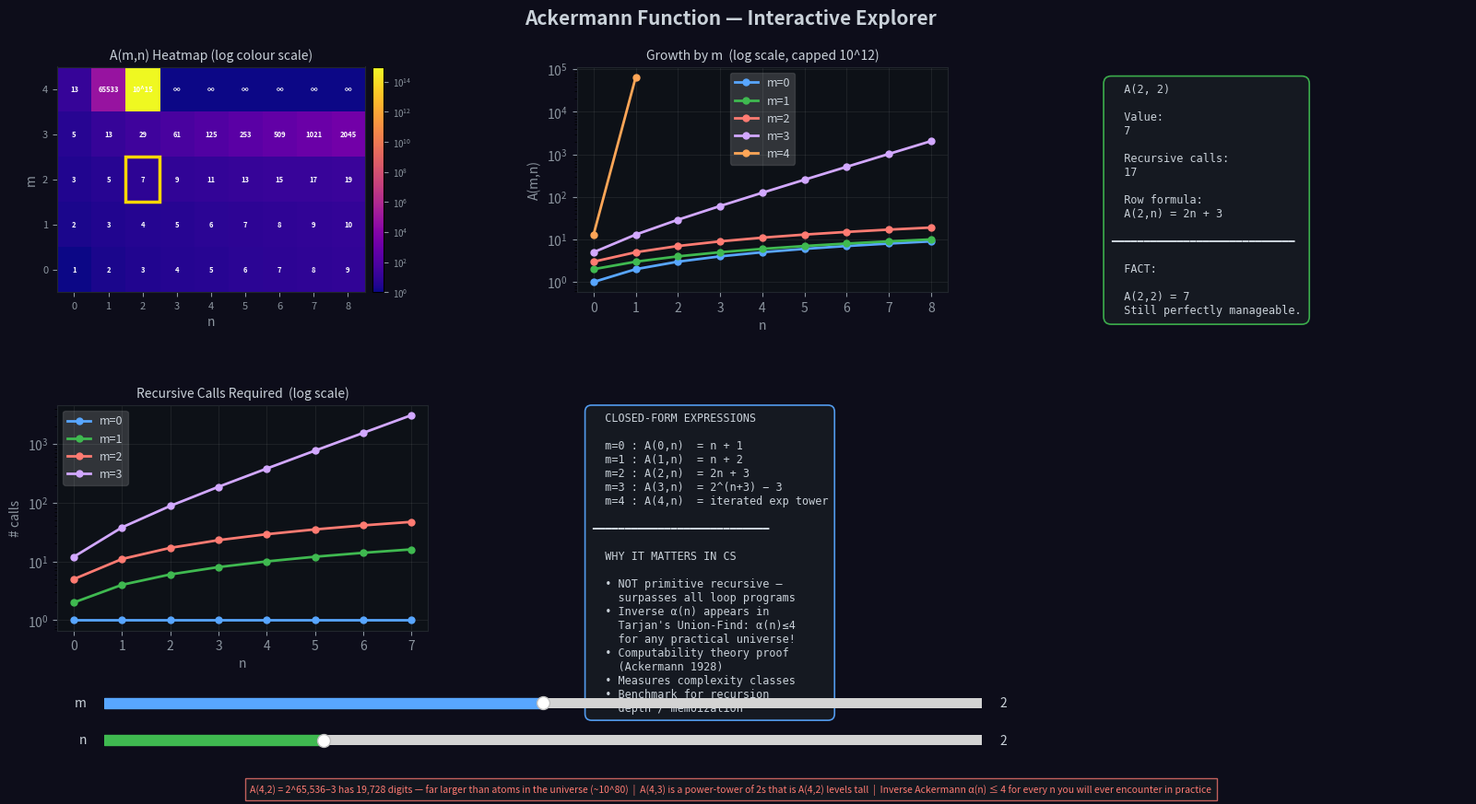

Recreate this plot in Python.
"""
Ackermann Function — Interactive Explorer
==========================================
OOP implementation with memoization and matplotlib interactive visualization.

Definition:
    A(0, n) = n + 1
    A(m, 0) = A(m−1, 1)          when m > 0
    A(m, n) = A(m−1, A(m, n−1))  when m > 0 and n > 0

Requirements: matplotlib, numpy  (pip install matplotlib numpy)
Run:          python ackermann.py
"""

import math
import sys
import numpy as np
import matplotlib.pyplot as plt
import matplotlib.gridspec as gridspec
from matplotlib.colors import LogNorm
from matplotlib.widgets import Slider

sys.setrecursionlimit(500_000)   # needed for A(3,13) and A(4,1)


# ─────────────────────────────────────────────────────────────────────────────
class AckermannFunction:
    """
    Implements the Ackermann function with memoization.

    Key properties encoded here:
      • m=0 → linear  (n+1)
      • m=1 → linear  (n+2)
      • m=2 → linear  (2n+3)
      • m=3 → exponential  (2^(n+3) − 3)
      • m=4 → power-tower  (grows beyond any primitive recursive function)

    A(4,2) = 2^65536 − 3  ≈ 10^19,728 — larger than atoms in the universe.
    """

    # Curated facts shown in the info panel
    FACTS = {
        (0, 0): "A(0,0) = 1\nBase case: just the successor function.",
        (1, 0): "A(1,0) = 2\nm=1 row: A(1,n) = n+2  (adds 2).",
        (1, 1): "A(1,1) = 3\nm=1 always grows linearly.",
        (2, 0): "A(2,0) = 3\nm=2 row: A(2,n) = 2n+3  (doubles + 3).",
        (2, 2): "A(2,2) = 7\nStill perfectly manageable.",
        (3, 0): "A(3,0) = 5\nm=3 row: A(3,n) = 2^(n+3) − 3 — exponential!",
        (3, 3): "A(3,3) = 61\n2^(3+3) − 3 = 64 − 3 = 61.",
        (3, 6): "A(3,6) = 509\n2^9 − 3 = 509.  Still printable!",
        (4, 0): "A(4,0) = 13\nFirst step on the m=4 tower.",
        (4, 1): (
            "A(4,1) = 65,533\n"
            "= A(3,13) = 2^16 − 3.\n"
            "Already larger than most everyday numbers."
        ),
        (4, 2): (
            "A(4,2) = 2^65,536 − 3\n"
            "This number has 19,728 decimal digits.\n"
            "The observable universe has ~10^80 atoms.\n"
            "A(4,2) ≈ 10^19,728 — incomprehensibly larger!\n"
            "Python computed it in milliseconds via 2**65536−3."
        ),
    }

    def __init__(self) -> None:
        self._cache: dict[tuple[int, int], int] = {}

    # ── Core computation ─────────────────────────────────────────────────────

    def compute(self, m: int, n: int) -> int:
        """
        Compute A(m, n) with top-down memoization.
        Raises RecursionError for values that exceed Python's stack.
        """
        key = (m, n)
        if key in self._cache:
            return self._cache[key]
        if m == 0:
            result = n + 1
        elif n == 0:
            result = self.compute(m - 1, 1)
        else:
            result = self.compute(m - 1, self.compute(m, n - 1))
        self._cache[key] = result
        return result

    def compute_safe(self, m: int, n: int):
        """
        Return A(m,n) or None if computation is infeasible.

        A(4,2) is computed directly via 2**65536 − 3 (Python big-int, instant).
        A(4,n) for n≥3 and A(m,n) for m≥5 are returned as None.
        """
        if m == 4 and n == 2:
            return 2 ** 65536 - 3          # direct — no recursion needed
        if (m == 4 and n >= 3) or m >= 5:
            return None
        try:
            return self.compute(m, n)
        except (RecursionError, MemoryError):
            return None

    # ── Introspection helpers ────────────────────────────────────────────────

    def count_calls(self, m: int, n: int) -> int:
        """Count total recursive invocations (with local memoization)."""
        counter = [0]
        local: dict = {}

        def _ack(mm: int, nn: int) -> int:
            counter[0] += 1
            key = (mm, nn)
            if key in local:
                return local[key]
            if mm == 0:
                r = nn + 1
            elif nn == 0:
                r = _ack(mm - 1, 1)
            else:
                r = _ack(mm - 1, _ack(mm, nn - 1))
            local[key] = r
            return r

        try:
            _ack(m, n)
        except RecursionError:
            return -1
        return counter[0]

    def formula_str(self, m: int) -> str:
        """Closed-form expression for row m."""
        return {
            0: "A(0,n) = n + 1",
            1: "A(1,n) = n + 2",
            2: "A(2,n) = 2n + 3",
            3: "A(3,n) = 2^(n+3) − 3",
            4: "A(4,n) — iterated exponential tower",
        }.get(m, "A(m,n) — beyond primitive recursive")

    def display_value(self, m: int, n: int) -> str:
        """Return a human-readable string for A(m,n)."""
        val = self.compute_safe(m, n)
        if val is None:
            return "∞  (beyond compute)"
        if val > 10 ** 30:
            digits = int(math.log10(2) * 65536) + 1   # 19728 for A(4,2)
            return f"2^65,536 − 3\n({digits:,} decimal digits)"
        if val > 10 ** 15:
            digits = len(str(val))
            return f"~10^{digits - 1}  ({digits} digits)"
        return f"{val:,}"

    # ── Heatmap data ─────────────────────────────────────────────────────────

    def build_heatmap(self, m_max: int = 4, n_max: int = 8) -> np.ndarray:
        """Grid of A(m,n) values capped at 10^15 for colour mapping."""
        grid = np.full((m_max + 1, n_max + 1), np.nan)
        for m in range(m_max + 1):
            for n in range(n_max + 1):
                v = self.compute_safe(m, n)
                if v is not None:
                    grid[m, n] = float(min(v, 10 ** 15))
        return grid

    # ── Visualization ─────────────────────────────────────────────────────────

    def visualize(self) -> None:
        """Launch the interactive Ackermann Function Explorer."""

        # ── Figure & layout ──────────────────────────────────────────────
        fig = plt.figure(figsize=(17, 9))
        fig.patch.set_facecolor("#0d0d1a")

        gs = gridspec.GridSpec(
            2, 3, figure=fig,
            hspace=0.50, wspace=0.40,
            top=0.88, bottom=0.20, left=0.07, right=0.97,
        )
        ax_heat    = fig.add_subplot(gs[0, 0])
        ax_growth  = fig.add_subplot(gs[0, 1])
        ax_calls   = fig.add_subplot(gs[1, 0])
        ax_formula = fig.add_subplot(gs[1, 1])
        ax_info    = fig.add_subplot(gs[:, 2])

        DARK = "#0d1117"
        for ax in [ax_heat, ax_growth, ax_calls, ax_formula, ax_info]:
            ax.set_facecolor(DARK)
            for sp in ax.spines.values():
                sp.set_color("#21262d")

        ax_info.axis("off")
        ax_formula.axis("off")

        fig.suptitle(
            "Ackermann Function — Interactive Explorer",
            fontsize=15, fontweight="bold", color="#c9d1d9", y=0.95,
        )

        COLORS = ["#58a6ff", "#3fb950", "#ff7b72", "#d2a8ff", "#ffa657"]
        tick_kw = dict(colors="#8b949e")

        # ── Heatmap ──────────────────────────────────────────────────────
        grid = self.build_heatmap(4, 8)
        safe_grid = np.where(np.isnan(grid) | (grid <= 0), 1.0, grid)

        im = ax_heat.imshow(
            safe_grid, cmap="plasma", norm=LogNorm(),
            aspect="auto", origin="lower",
        )
        ax_heat.set_title("A(m,n) Heatmap (log colour scale)", color="#c9d1d9", fontsize=10)
        ax_heat.set_xlabel("n", color="#8b949e")
        ax_heat.set_ylabel("m", color="#8b949e")
        ax_heat.tick_params(**tick_kw)
        ax_heat.set_xticks(range(9))
        ax_heat.set_yticks(range(5))
        ax_heat.set_xticklabels([str(i) for i in range(9)], color="#8b949e", fontsize=8)
        ax_heat.set_yticklabels([str(i) for i in range(5)], color="#8b949e", fontsize=8)

        for m in range(5):
            for n in range(9):
                v = self.compute_safe(m, n)
                if v is not None:
                    if v > 10 ** 6:
                        lbl = f"10^{int(math.log10(float(min(v, 10**15))))}"
                    else:
                        lbl = str(v)
                else:
                    lbl = "∞"
                ax_heat.text(n, m, lbl, ha="center", va="center",
                             fontsize=5.5, color="white", fontweight="bold")

        cbar = plt.colorbar(im, ax=ax_heat, pad=0.02)
        cbar.ax.yaxis.label.set_color("#c9d1d9")
        cbar.ax.tick_params(colors="#8b949e", labelsize=7)

        # Highlight rectangle (updated by slider)
        init_m, init_n = 2, 2
        hl_rect = plt.Rectangle(
            (init_n - 0.5, init_m - 0.5), 1, 1,
            fill=False, edgecolor="#ffd700", lw=2.5, zorder=5,
        )
        ax_heat.add_patch(hl_rect)

        # ── Growth chart ─────────────────────────────────────────────────
        n_range = list(range(9))
        for m in range(5):
            xs, ys = [], []
            for n in n_range:
                v = self.compute_safe(m, n)
                if v is not None and v < 10 ** 12:
                    xs.append(n)
                    ys.append(float(v))
            if ys:
                ax_growth.plot(xs, ys, "o-", color=COLORS[m], lw=2, ms=5,
                               label=f"m={m}")

        ax_growth.set_yscale("log")
        ax_growth.set_title("Growth by m  (log scale, capped 10^12)",
                            color="#c9d1d9", fontsize=10)
        ax_growth.set_xlabel("n", color="#8b949e")
        ax_growth.set_ylabel("A(m,n)", color="#8b949e")
        ax_growth.tick_params(**tick_kw)
        ax_growth.legend(labelcolor="#c9d1d9", framealpha=0.15, fontsize=9)
        ax_growth.grid(True, alpha=0.10)

        # ── Recursive call count chart ────────────────────────────────────
        for m in range(4):
            xs, ys = [], []
            for n in range(8):
                c = self.count_calls(m, n)
                if 0 < c < 10 ** 9:
                    xs.append(n)
                    ys.append(c)
            if ys:
                ax_calls.plot(xs, ys, "o-", color=COLORS[m], lw=2, ms=5,
                              label=f"m={m}")

        ax_calls.set_yscale("log")
        ax_calls.set_title("Recursive Calls Required  (log scale)",
                           color="#c9d1d9", fontsize=10)
        ax_calls.set_xlabel("n", color="#8b949e")
        ax_calls.set_ylabel("# calls", color="#8b949e")
        ax_calls.tick_params(**tick_kw)
        ax_calls.legend(labelcolor="#c9d1d9", framealpha=0.15, fontsize=9)
        ax_calls.grid(True, alpha=0.10)

        # ── Formula / CS panel ───────────────────────────────────────────
        formula_text = (
            "  CLOSED-FORM EXPRESSIONS\n\n"
            "  m=0 : A(0,n)  = n + 1\n"
            "  m=1 : A(1,n)  = n + 2\n"
            "  m=2 : A(2,n)  = 2n + 3\n"
            "  m=3 : A(3,n)  = 2^(n+3) − 3\n"
            "  m=4 : A(4,n)  = iterated exp tower\n\n"
            "━━━━━━━━━━━━━━━━━━━━━━━━━━━\n\n"
            "  WHY IT MATTERS IN CS\n\n"
            "  • NOT primitive recursive —\n"
            "    surpasses all loop programs\n"
            "  • Inverse α(n) appears in\n"
            "    Tarjan's Union-Find: α(n)≤4\n"
            "    for any practical universe!\n"
            "  • Computability theory proof\n"
            "    (Ackermann 1928)\n"
            "  • Measures complexity classes\n"
            "  • Benchmark for recursion\n"
            "    depth / memoization"
        )
        ax_formula.text(
            0.04, 0.97, formula_text,
            transform=ax_formula.transAxes,
            va="top", ha="left", fontsize=8.5,
            fontfamily="monospace", color="#c9d1d9",
            bbox=dict(boxstyle="round,pad=0.6", facecolor="#161b22",
                      alpha=0.92, edgecolor="#58a6ff", lw=1.2),
        )

        # ── Info panel (slider-driven) ────────────────────────────────────
        def refresh_info(m: int, n: int) -> None:
            ax_info.clear()
            ax_info.axis("off")

            val_str  = self.display_value(m, n)
            fact     = self.FACTS.get((m, n), "")
            calls    = self.count_calls(m, n) if not (m == 4 and n >= 2) else None
            calls_str = f"{calls:,}" if calls is not None and calls >= 0 else "too many"

            lines = [
                f"  A({m}, {n})",
                "",
                "  Value:",
                f"  {val_str}",
                "",
                "  Recursive calls:",
                f"  {calls_str}",
                "",
                "  Row formula:",
                f"  {self.formula_str(m)}",
            ]
            if fact:
                lines += ["", "━" * 28, "", "  FACT:", ""]
                for fl in fact.split("\n"):
                    lines.append(f"  {fl}")

            ax_info.text(
                0.04, 0.97, "\n".join(lines),
                transform=ax_info.transAxes,
                va="top", ha="left", fontsize=8.5,
                fontfamily="monospace", color="#c9d1d9",
                bbox=dict(boxstyle="round,pad=0.7", facecolor="#161b22",
                          alpha=0.92, edgecolor="#3fb950", lw=1.2),
            )

        refresh_info(init_m, init_n)

        # ── Sliders ───────────────────────────────────────────────────────
        sl_fc = "#161b22"
        ax_sm = plt.axes([0.10, 0.10, 0.56, 0.025])
        ax_sn = plt.axes([0.10, 0.055, 0.56, 0.025])
        ax_sm.set_facecolor(sl_fc)
        ax_sn.set_facecolor(sl_fc)

        s_m = Slider(ax_sm, "m", 0, 4, valinit=init_m, valstep=1,
                     color="#58a6ff", initcolor="#58a6ff")
        s_n = Slider(ax_sn, "n", 0, 8, valinit=init_n, valstep=1,
                     color="#3fb950", initcolor="#3fb950")
        for s in (s_m, s_n):
            s.label.set_color("#c9d1d9")
            s.valtext.set_color("#c9d1d9")

        def on_slider(_val) -> None:
            m = int(s_m.val)
            n = int(s_n.val)
            hl_rect.set_xy((n - 0.5, m - 0.5))
            refresh_info(m, n)
            fig.canvas.draw_idle()

        s_m.on_changed(on_slider)
        s_n.on_changed(on_slider)

        # ── Bottom caption ────────────────────────────────────────────────
        fig.text(
            0.5, 0.005,
            "A(4,2) = 2^65,536−3 has 19,728 digits — far larger than atoms in the universe (~10^80)  |  "
            "A(4,3) is a power-tower of 2s that is A(4,2) levels tall  |  "
            "Inverse Ackermann α(n) ≤ 4 for every n you will ever encounter in practice",
            ha="center", fontsize=7.5, color="#ff7b72", style="italic",
            bbox=dict(facecolor="#161b22", alpha=0.75, edgecolor="#ff7b72"),
        )

        plt.show()


# ─────────────────────────────────────────────────────────────────────────────
if __name__ == "__main__":
    AckermannFunction().visualize()
